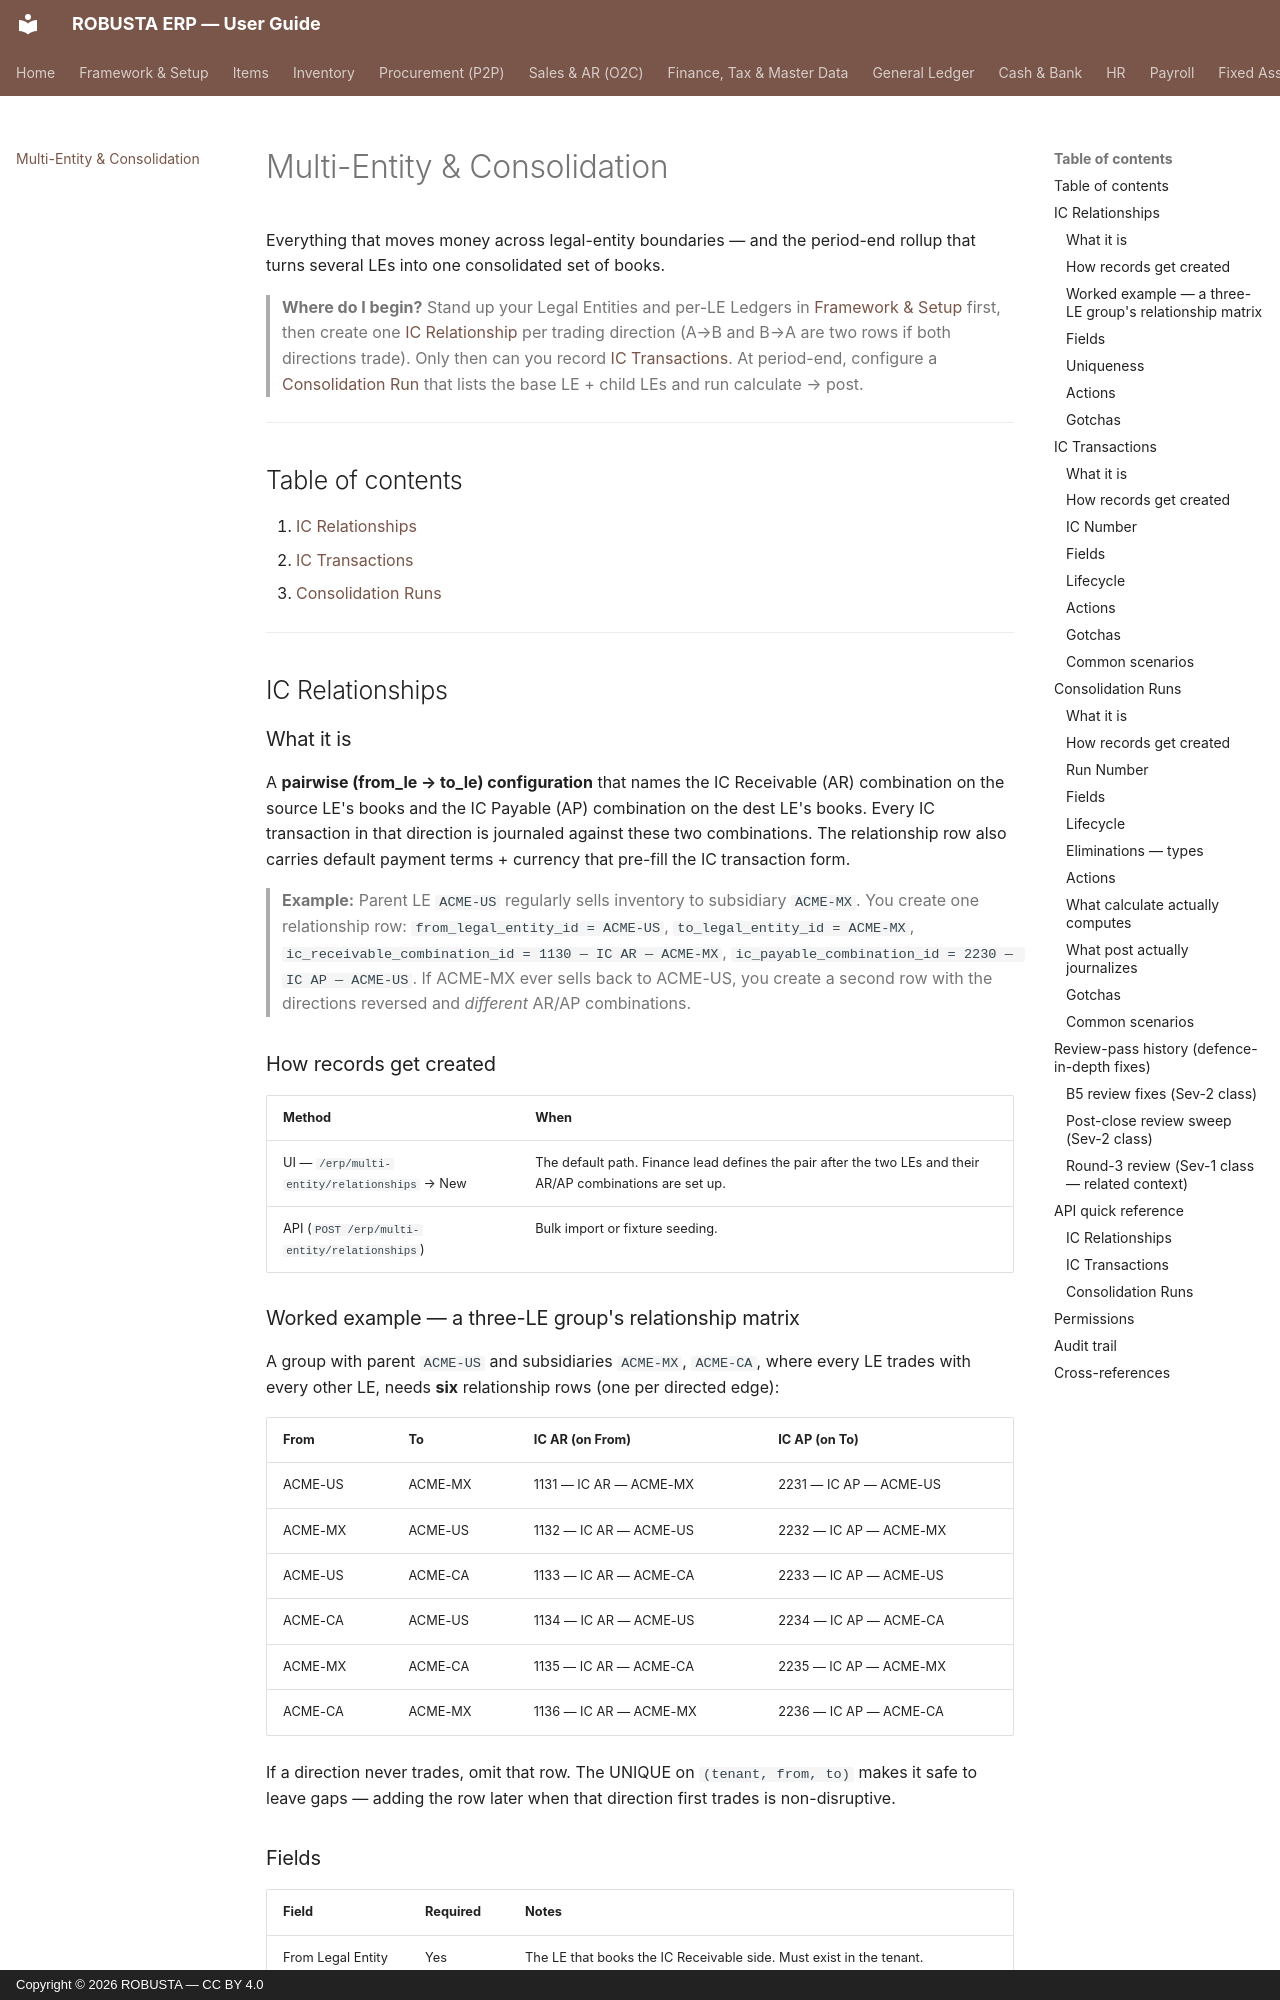

repository: elytz/robusta-docs · page: multi-entity/index.html · generator: mkdocs · copyright: Copyright © 2026 ROBUSTA — CC BY 4.0

# Multi-Entity & Consolidation

Everything that moves money across legal-entity boundaries — and the period-end rollup that turns several LEs into one consolidated set of books.

> **Where do I begin?** Stand up your Legal Entities and per-LE Ledgers in [Framework & Setup](./framework.md#legal-entities) first, then create one [IC Relationship](#ic-relationships) per trading direction (A→B and B→A are two rows if both directions trade). Only then can you record [IC Transactions](#ic-transactions). At period-end, configure a [Consolidation Run](#consolidation-runs) that lists the base LE + child LEs and run calculate → post.

---

## Table of contents

1. [IC Relationships](#ic-relationships)
2. [IC Transactions](#ic-transactions)
3. [Consolidation Runs](#consolidation-runs)

---

## IC Relationships

### What it is

A **pairwise (from_le → to_le) configuration** that names the IC Receivable (AR) combination on the source LE's books and the IC Payable (AP) combination on the dest LE's books. Every IC transaction in that direction is journaled against these two combinations. The relationship row also carries default payment terms + currency that pre-fill the IC transaction form.

> **Example:** Parent LE `ACME-US` regularly sells inventory to subsidiary `ACME-MX`. You create one relationship row: `from_legal_entity_id = ACME-US`, `to_legal_entity_id = ACME-MX`, `ic_receivable_combination_id = 1130 — IC AR — ACME-MX`, `ic_payable_combination_id = 2230 — IC AP — ACME-US`. If ACME-MX ever sells back to ACME-US, you create a second row with the directions reversed and *different* AR/AP combinations.

### How records get created

| Method | When |
|---|---|
| UI — `/erp/multi-entity/relationships` → New | The default path. Finance lead defines the pair after the two LEs and their AR/AP combinations are set up. |
| API (`POST /erp/multi-entity/relationships`) | Bulk import or fixture seeding. |

### Worked example — a three-LE group's relationship matrix

A group with parent `ACME-US` and subsidiaries `ACME-MX`, `ACME-CA`, where every LE trades with every other LE, needs **six** relationship rows (one per directed edge):

| From | To | IC AR (on From) | IC AP (on To) |
|---|---|---|---|
| ACME-US | ACME-MX | 1131 — IC AR — ACME-MX | 2231 — IC AP — ACME-US |
| ACME-MX | ACME-US | 1132 — IC AR — ACME-US | 2232 — IC AP — ACME-MX |
| ACME-US | ACME-CA | 1133 — IC AR — ACME-CA | 2233 — IC AP — ACME-US |
| ACME-CA | ACME-US | 1134 — IC AR — ACME-US | 2234 — IC AP — ACME-CA |
| ACME-MX | ACME-CA | 1135 — IC AR — ACME-CA | 2235 — IC AP — ACME-MX |
| ACME-CA | ACME-MX | 1136 — IC AR — ACME-MX | 2236 — IC AP — ACME-CA |

If a direction never trades, omit that row. The UNIQUE on `(tenant, from, to)` makes it safe to leave gaps — adding the row later when that direction first trades is non-disruptive.

### Fields

| Field | Required | Notes |
|---|---|---|
| From Legal Entity | Yes | The LE that books the IC Receivable side. Must exist in the tenant. |
| To Legal Entity | Yes | The LE that books the IC Payable side. Must differ from `from_legal_entity_id` (controller rejects same-LE with 422). |
| IC Receivable Combination | Yes | The DR side on the source ledger's IC journal. Typically maps to a `1130 IC AR — <to_le>` account. |
| IC Payable Combination | Yes | The CR side on the dest ledger's IC journal. Typically maps to a `2230 IC AP — <from_le>` account. |
| Default Payment Terms | Optional | Pre-fills the IC transaction form. |
| Default Currency | Optional | 3-letter ISO, upper-cased and truncated to 3 chars on save. Pre-fills IC transactions; falls back to `USD`. |
| Is Active | Default `1` | Inactive relationships are rejected at IC transaction post (`Relationship is inactive`). Inactive relationships cannot be picked when creating a new IC transaction. |
| Notes | Optional | Free-text, 500 chars. |

### Uniqueness

`UNIQUE (tenant_id, from_legal_entity_id, to_legal_entity_id)`. A second create for the same direction returns 422 *An IC relationship for that direction already exists.* A→B and B→A are distinct rows.
